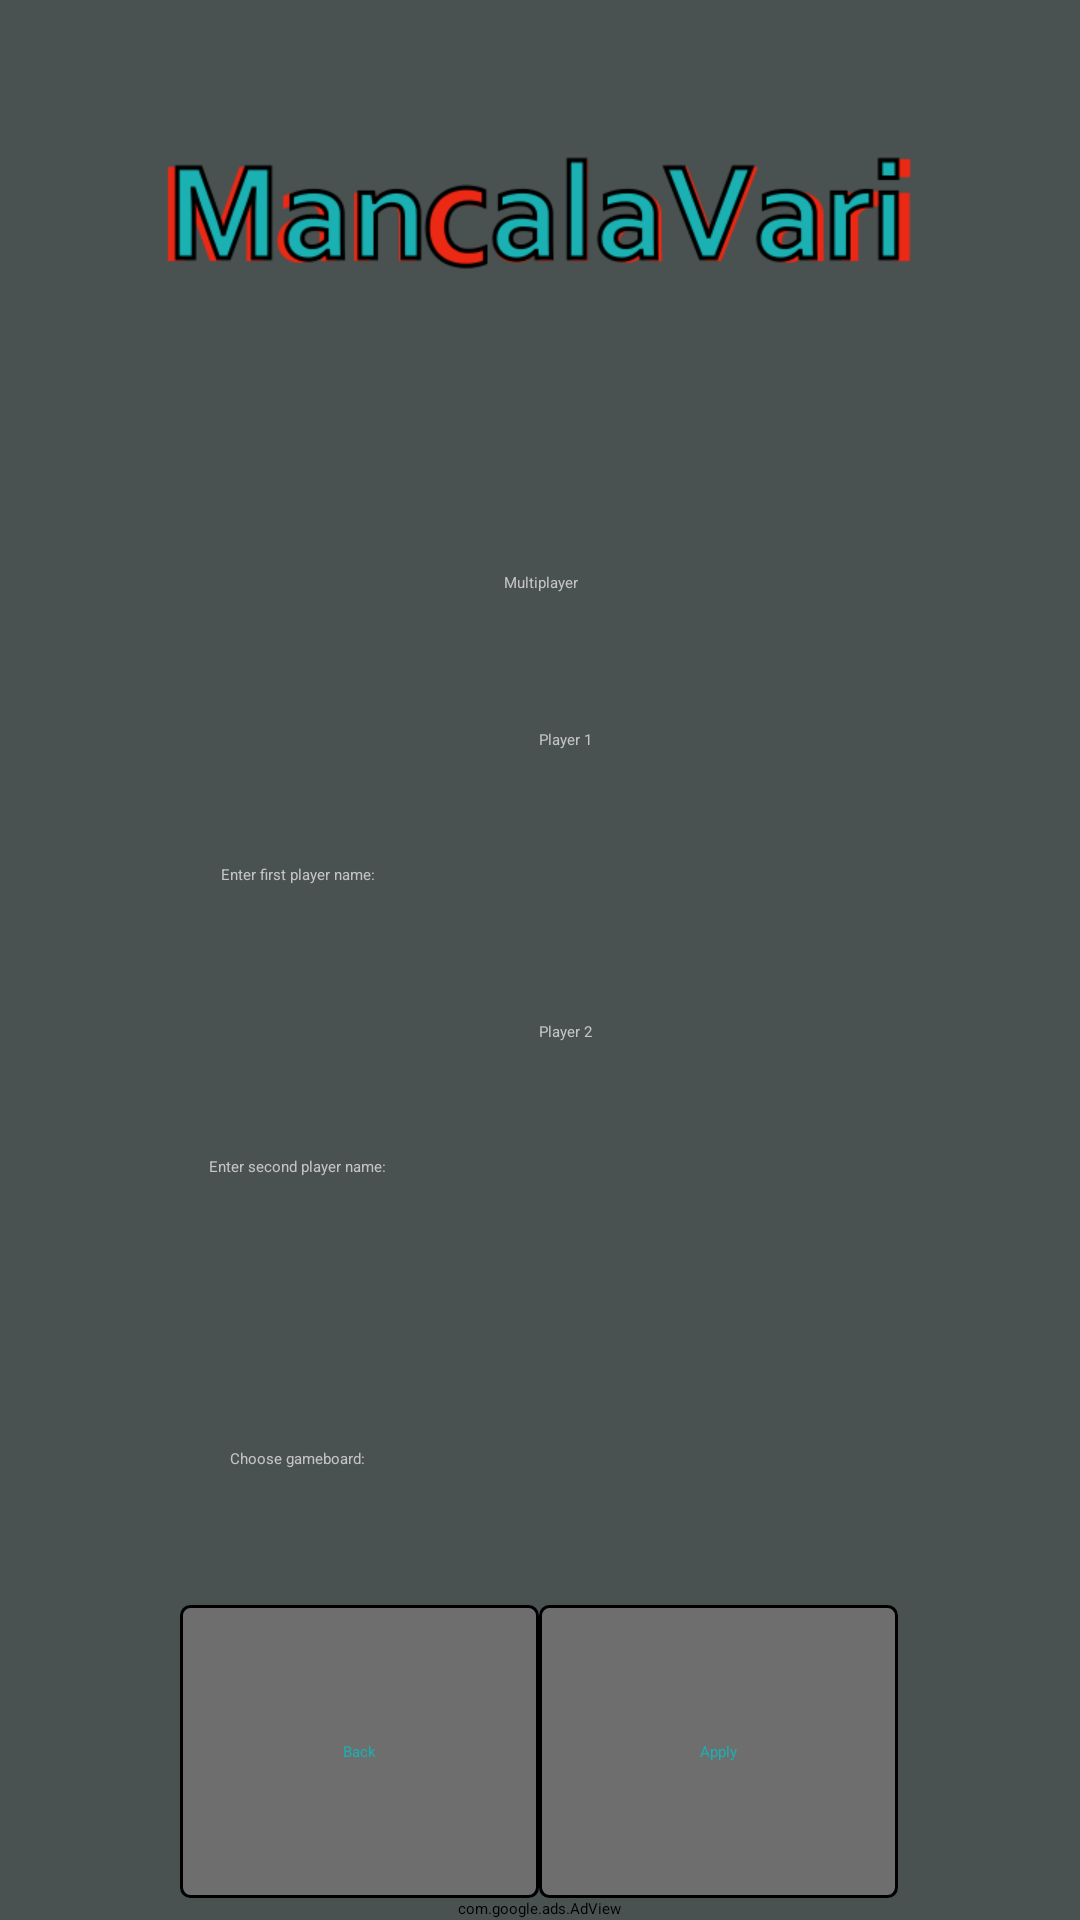

The Android layout XML behind this screen, and the referenced resources:
<!-- AndroidManifest.xml: application theme ManqalaVariAppTheme -->
<!-- res/layout/multiplayer.xml -->
<?xml version="1.0" encoding="utf-8"?>

<LinearLayout xmlns:android="http://schemas.android.com/apk/res/android"
    xmlns:ads="http://schemas.android.com/apk/lib/com.google.ads"
    android:layout_width="fill_parent"
    android:layout_height="fill_parent"
    android:layout_gravity="center_vertical|center_horizontal"
    android:orientation="vertical" >

    <ImageView
        android:layout_width="fill_parent"
        android:layout_height="1dp"
        android:layout_gravity="center_vertical|center_horizontal"
        android:layout_weight="0.2"
        android:contentDescription="@string/app_name"
        android:scaleType="centerInside"
        android:src="@drawable/menu_logo" />

    <TextView
        android:layout_width="fill_parent"
        android:layout_height="1dp"
        android:layout_weight="0.133"
        android:gravity="center_vertical|center_horizontal"
        android:text="@string/btn_mm_multiplayer_label" />
    
    <LinearLayout
        android:layout_width="fill_parent"
        android:layout_height="1dp"
        android:layout_gravity="center_vertical|center_horizontal"
        android:layout_weight="0.133"
        android:orientation="horizontal" >

        <TextView
            android:layout_width="1dp"
            android:layout_height="fill_parent"
            android:layout_weight="0.05" />
        
        <TextView
            android:layout_width="1dp"
            android:layout_height="fill_parent"
            android:layout_weight="0.45"
            android:gravity="center_vertical|center_horizontal" 
            android:text="@string/mp_enter_first_name_label" />
        
        <EditText
            android:id="@+id/mp_enter_first_name_et"
            android:layout_width="1dp"
            android:layout_height="fill_parent"
            android:layout_weight="0.45"
            android:inputType="text"
            android:text="@string/player_1_player_name" />
        
        <TextView android:id="@+id/mp_first_name_err"
            android:layout_width="1dp"
            android:layout_height="fill_parent"
            android:layout_weight="0.05"
            android:gravity="center_vertical|center_horizontal" />
        
    </LinearLayout>

    <LinearLayout
        android:layout_width="fill_parent"
        android:layout_height="1dp"
        android:layout_gravity="center_vertical|center_horizontal"
        android:layout_weight="0.133"
        android:orientation="horizontal" >

        <TextView
            android:layout_width="1dp"
            android:layout_height="fill_parent"
            android:layout_weight="0.05" />
        
        <TextView
            android:layout_width="1dp"
            android:layout_height="fill_parent"
            android:layout_weight="0.45"
            android:gravity="center_vertical|center_horizontal" 
            android:text="@string/mp_enter_second_name_label" />
        
        <EditText
            android:id="@+id/mp_enter_second_name_et"
            android:layout_width="1dp"
            android:layout_height="fill_parent"
            android:layout_weight="0.45"
            android:inputType="text"
            android:text="@string/player_2_player_name" />
        
        <TextView android:id="@+id/mp_second_name_err"
            android:layout_width="1dp"
            android:layout_height="fill_parent"
            android:layout_weight="0.05"
            android:gravity="center_vertical|center_horizontal" />
        
    </LinearLayout>
    
    <LinearLayout
        android:layout_width="fill_parent"
        android:layout_height="1dp"
        android:layout_gravity="center_vertical|center_horizontal"
        android:layout_weight="0.133"
        android:orientation="horizontal" >

        <TextView
            android:layout_width="1dp"
            android:layout_height="fill_parent"
            android:layout_weight="0.05" />

        <TextView
            android:layout_width="1dp"
            android:layout_height="fill_parent"
            android:layout_weight="0.45"
            android:gravity="center_vertical|center_horizontal"
            android:text="@string/mp_choose_gameboard_label" />

        <Spinner android:id="@+id/mp_choose_gameboard_spinner"
            android:layout_width="1dp"
            android:layout_height="fill_parent"
            android:layout_weight="0.45"
            android:gravity="center_vertical|center_horizontal" />

        <TextView
            android:layout_width="1dp"
            android:layout_height="fill_parent"
            android:layout_weight="0.05" />
    </LinearLayout>

    <LinearLayout
        android:layout_width="fill_parent"
        android:layout_height="1dp"
        android:layout_gravity="center_vertical|center_horizontal"
        android:layout_weight="0.133"
        android:orientation="horizontal" >

        <TextView
            android:layout_width="1dp"
            android:layout_height="fill_parent"
            android:layout_weight="0.165" />
        
        <Button
            android:id="@+id/btn_mp_back"
            style="@style/ManqalaVariButtonTheme"
            android:onClick="onClickHandler"
            android:layout_width="1dp"
            android:layout_height="fill_parent"
            android:layout_gravity="center_vertical|center_horizontal"
            android:layout_weight="0.33"
            android:gravity="center_vertical|center_horizontal"
            android:text="@string/btn_back_label" />
        
        <Button
            android:id="@+id/btn_mp_apply"
            style="@style/ManqalaVariButtonTheme"
            android:onClick="onClickHandler"
            android:layout_width="1dp"
            android:layout_height="fill_parent"
            android:layout_gravity="center_vertical|center_horizontal"
            android:layout_weight="0.33"
            android:gravity="center_vertical|center_horizontal"
            android:text="@string/btn_apply_label" />
        
        <TextView
            android:layout_width="1dp"
            android:layout_height="fill_parent"
            android:layout_weight="0.165" />
        
    </LinearLayout>

    <com.google.ads.AdView
        android:layout_width="wrap_content"
        android:layout_height="wrap_content"
        android:layout_gravity="center_vertical|center_horizontal"
        ads:adSize="BANNER"
        ads:adUnitId="@string/admob_publisher_id"
        ads:loadAdOnCreate="true" />

</LinearLayout>
<!-- resources referenced by this layout -->
<resources>
  <!-- drawable menu_logo: png bitmap (drawable-ldpi, 16184 bytes) -->
  <string name="admob_publisher_id">a1512b697c2fc09</string>
  <string name="app_name">Mancala Vari Free</string>
  <string name="btn_apply_label">Apply</string>
  <string name="btn_back_label">Back</string>
  <string name="btn_mm_multiplayer_label">Multiplayer</string>
  <string name="mp_choose_gameboard_label">Choose gameboard:</string>
  <string name="mp_enter_first_name_label">Enter first player name:</string>
  <string name="mp_enter_second_name_label">Enter second player name:</string>
  <string name="player_1_player_name">Player 1</string>
  <string name="player_2_player_name">Player 2</string>
  <style name="ManqalaVariButtonTheme" parent="@android:style/Widget.Button">
         <item name="android:background">@drawable/btn_selector</item>
         <item name="android:textColor">#1bb0b2</item>
      </style>
  <style name="ManqalaVariAppTheme">        
          <item name="android:windowFullscreen">true</item>
          <item name="android:windowNoTitle">true</item>
          <item name="android:background">#495151</item>
          <item name="android:textColor">#c4c4c4</item>
      </style>
  <!-- drawable btn_selector (drawable) -->
  <?xml version="1.0" encoding="utf-8"?>
  
  <selector xmlns:android="http://schemas.android.com/apk/res/android">
      <item android:drawable="@drawable/btn_pressed"
            android:state_pressed="true" />
      <item android:drawable="@drawable/btn_pressed"
            android:state_selected="true" />
      <item android:drawable="@drawable/btn_pressed"
            android:state_enabled="false" />
      <item android:drawable="@drawable/btn_released" />
  </selector>
  <!-- drawable btn_pressed (drawable) -->
  <?xml version="1.0" encoding="utf-8"?>
  
  <shape xmlns:android="http://schemas.android.com/apk/res/android"
      android:shape="rectangle">
      <solid 
          android:color="#303939" />
      <stroke
      	android:width="1dp"
      	android:color="#000000" />
      <padding android:left="7dp"
          android:top="7dp"
          android:right="7dp"
          android:bottom="7dp" />
      <corners android:radius="3dp" />
  </shape>
  <!-- drawable btn_released (drawable) -->
  <?xml version="1.0" encoding="utf-8"?>
  
  <shape xmlns:android="http://schemas.android.com/apk/res/android"
      android:shape="rectangle">
      <solid 
          android:color="#6e6e6e" />
      <stroke
      	android:width="1dp"
      	android:color="#000000" />
      <padding android:left="7dp"
          android:top="7dp"
          android:right="7dp"
          android:bottom="7dp" />
      <corners android:radius="3dp" />
  </shape>
</resources>
